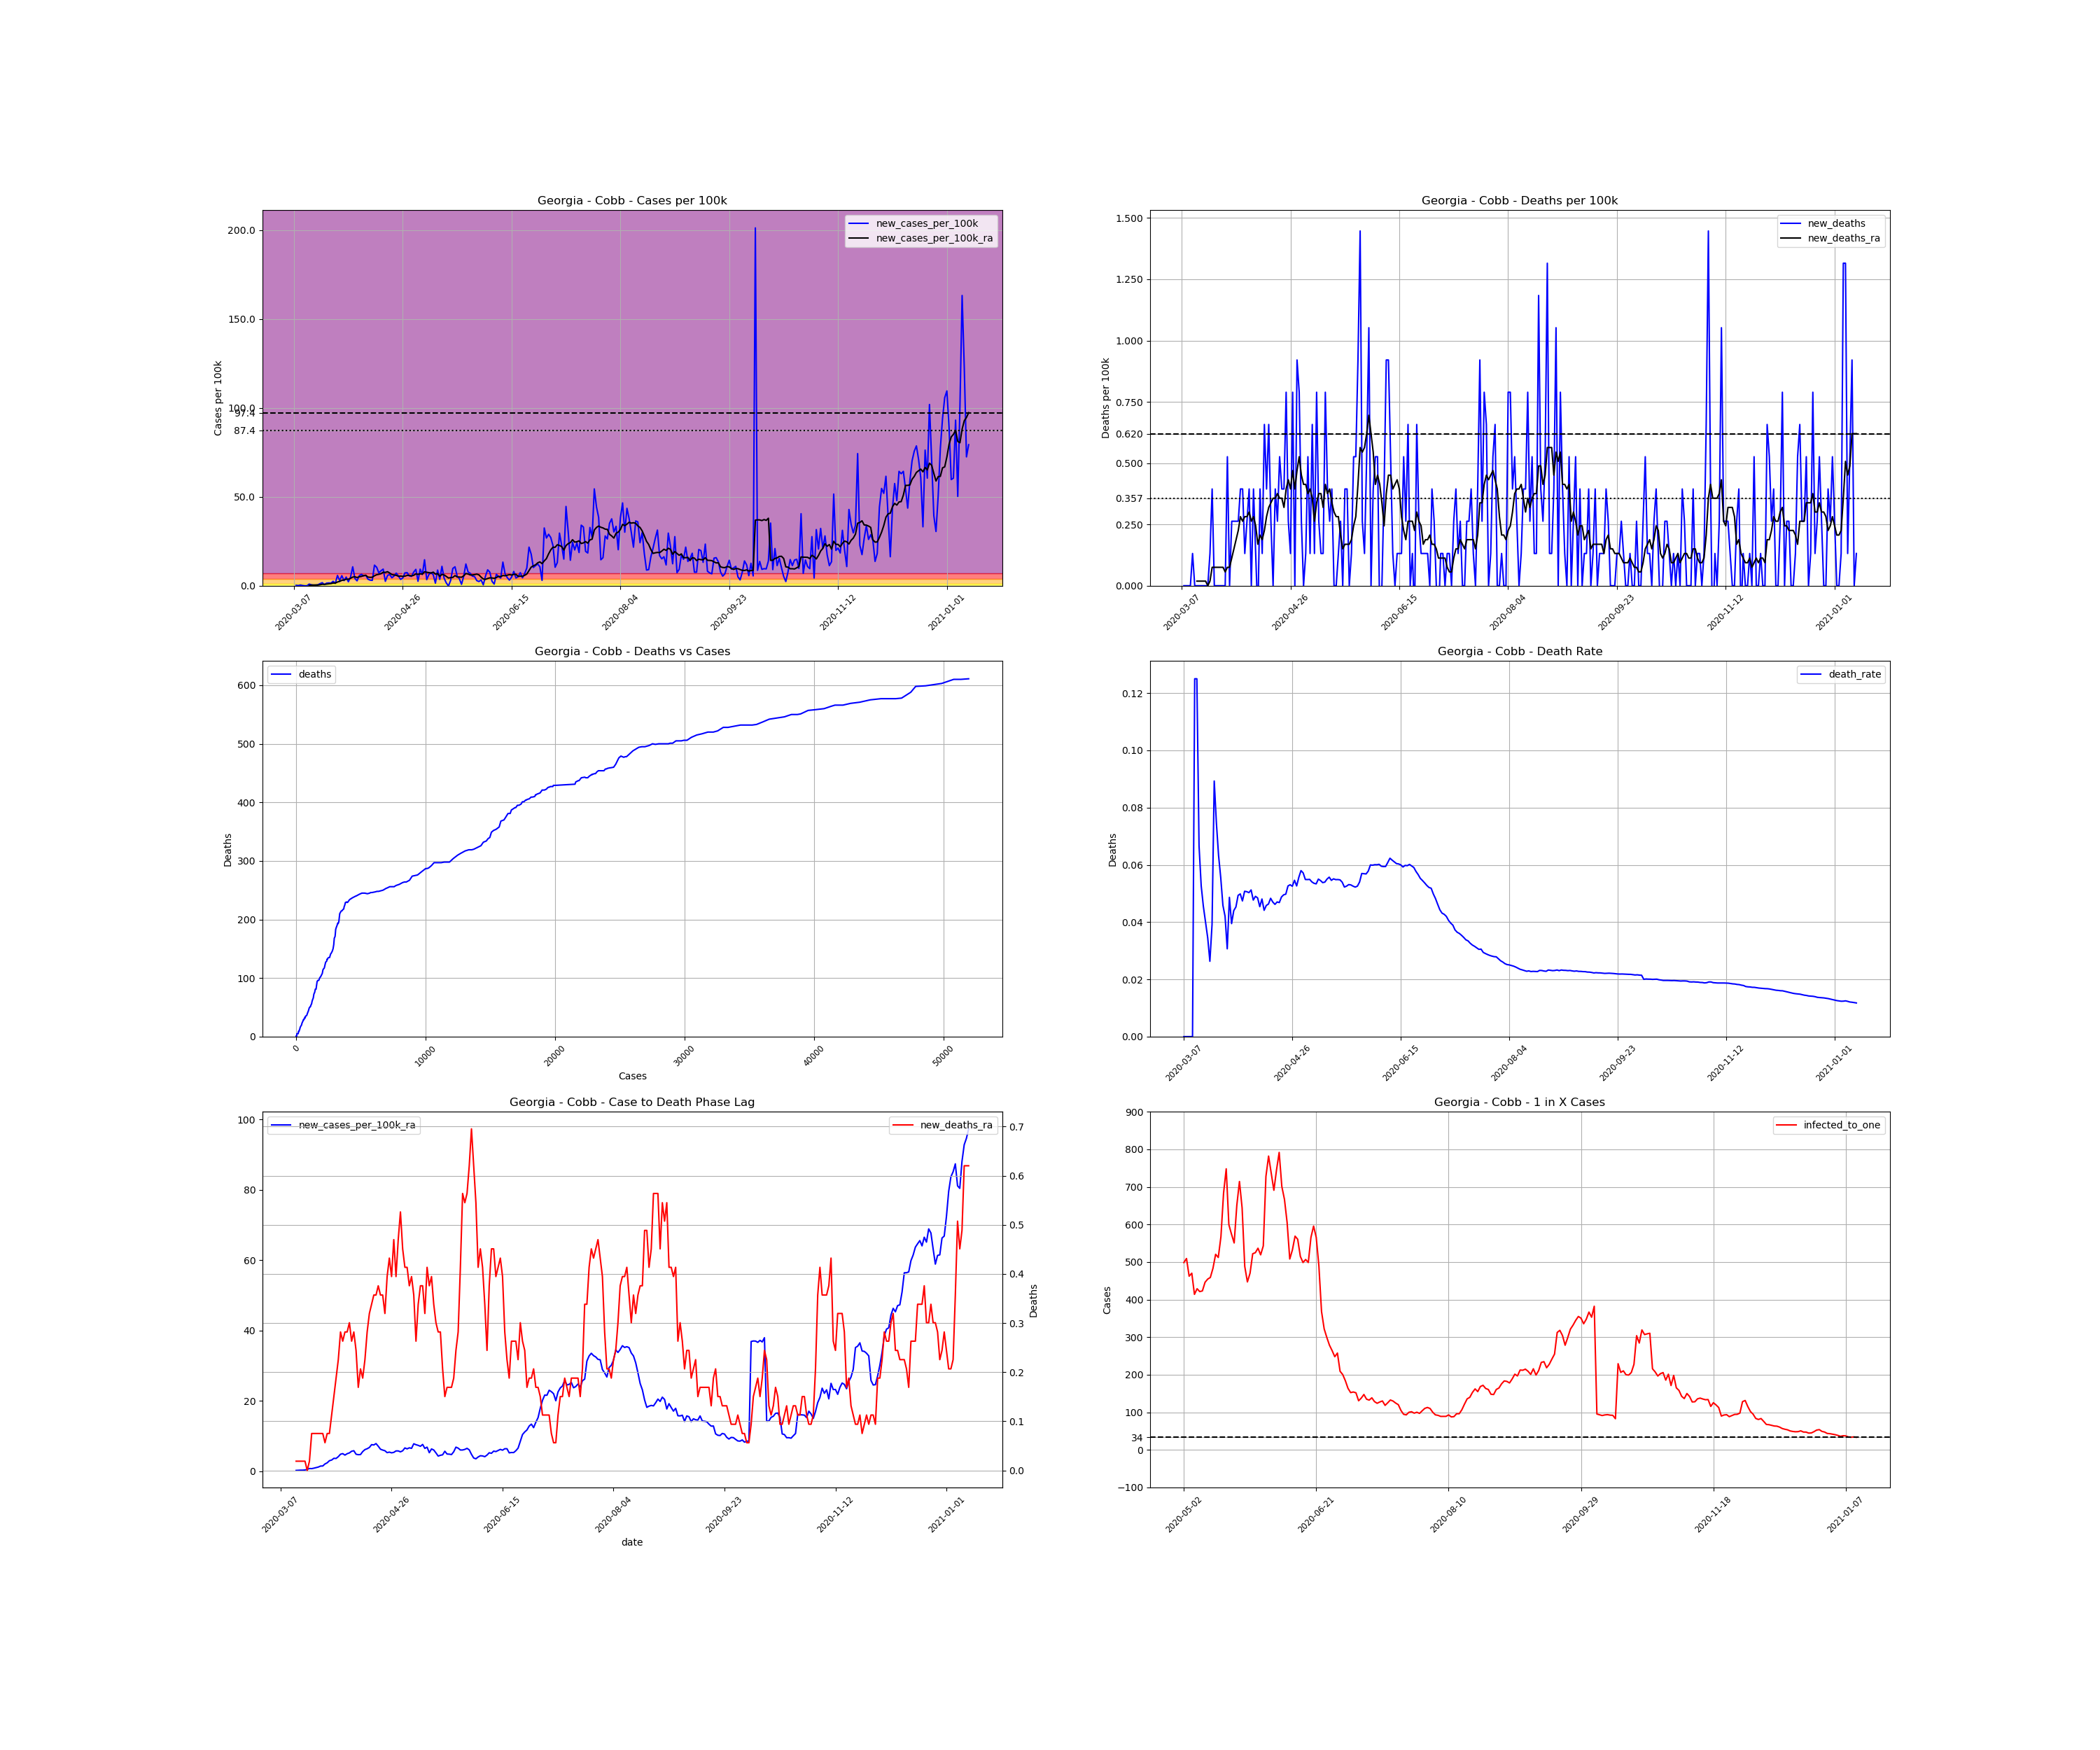

The file beside this chart, header and first rows:
, date, county, state, fips, cases, deaths, COUNTY, STNAME, CTYNAME, POPESTIMATE2019, cases_per_100k, deaths_per_100k, death_rate, new_cases, new_cases_per_100k, new_deaths, new_cases_per_100k_ra, new_deaths_ra, active_cases, infected_to_one
25523, 2020-03-07, Cobb, Georgia, 13067, 1, 0.0, 67, Georgia, Cobb, 760141, 0.1316, 0.0, 0.0, , , , , , , 
25524, 2020-03-08, Cobb, Georgia, 13067, 3, 0.0, 67, Georgia, Cobb, 760141, 0.3947, 0.0, 0.0, 2.0, 0.2631, 0.0, , , , 
25525, 2020-03-09, Cobb, Georgia, 13067, 4, 0.0, 67, Georgia, Cobb, 760141, 0.5262, 0.0, 0.0, 1.0, 0.1316, 0.0, , , , 
25526, 2020-03-10, Cobb, Georgia, 13067, 7, 0.0, 67, Georgia, Cobb, 760141, 0.9209, 0.0, 0.0, 3.0, 0.3947, 0.0, , , , 
25527, 2020-03-11, Cobb, Georgia, 13067, 8, 0.0, 67, Georgia, Cobb, 760141, 1.052, 0.0, 0.0, 1.0, 0.1316, 0.0, , , , 
25528, 2020-03-12, Cobb, Georgia, 13067, 8, 1.0, 67, Georgia, Cobb, 760141, 1.052, 0.1316, 0.125, 0.0, 0.0, 0.1316, , , , 
25529, 2020-03-13, Cobb, Georgia, 13067, 8, 1.0, 67, Georgia, Cobb, 760141, 1.052, 0.1316, 0.125, 0.0, 0.0, 0.0, , , , 
25530, 2020-03-14, Cobb, Georgia, 13067, 15, 1.0, 67, Georgia, Cobb, 760141, 1.973, 0.1316, 0.06667, 7.0, 0.9209, 0.0, 0.2631, 0.01879, , 
25531, 2020-03-15, Cobb, Georgia, 13067, 19, 1.0, 67, Georgia, Cobb, 760141, 2.5, 0.1316, 0.05263, 4.0, 0.5262, 0.0, 0.3007, 0.01879, 18.0, 10558
25532, 2020-03-16, Cobb, Georgia, 13067, 22, 1.0, 67, Georgia, Cobb, 760141, 2.894, 0.1316, 0.04545, 3.0, 0.3947, 0.0, 0.3383, 0.01879, 19.0, 10002
25533, 2020-03-17, Cobb, Georgia, 13067, 25, 1.0, 67, Georgia, Cobb, 760141, 3.289, 0.1316, 0.04, 3.0, 0.3947, 0.0, 0.3383, 0.01879, 21.0, 9049
25534, 2020-03-18, Cobb, Georgia, 13067, 29, 1.0, 67, Georgia, Cobb, 760141, 3.815, 0.1316, 0.03448, 4.0, 0.5262, 0.0, 0.3947, 0.01879, 22.0, 8638
25535, 2020-03-19, Cobb, Georgia, 13067, 38, 1.0, 67, Georgia, Cobb, 760141, 4.999, 0.1316, 0.02632, 9.0, 1.184, 0.0, 0.5638, 0.0, 30.0, 6335
25536, 2020-03-20, Cobb, Georgia, 13067, 51, 2.0, 67, Georgia, Cobb, 760141, 6.709, 0.2631, 0.03922, 13.0, 1.71, 0.1316, 0.8081, 0.01879, 43.0, 4419
25537, 2020-03-21, Cobb, Georgia, 13067, 56, 5.0, 67, Georgia, Cobb, 760141, 7.367, 0.6578, 0.08929, 5.0, 0.6578, 0.3947, 0.7705, 0.07517, 48.0, 3959
25538, 2020-03-22, Cobb, Georgia, 13067, 67, 5.0, 67, Georgia, Cobb, 760141, 8.814, 0.6578, 0.07463, 11.0, 1.447, 0.0, 0.9021, 0.07517, 52.0, 3655
25539, 2020-03-23, Cobb, Georgia, 13067, 79, 5.0, 67, Georgia, Cobb, 760141, 10.39, 0.6578, 0.06329, 12.0, 1.579, 0.0, 1.071, 0.07517, 60.0, 3167
25540, 2020-03-24, Cobb, Georgia, 13067, 90, 5.0, 67, Georgia, Cobb, 760141, 11.84, 0.6578, 0.05556, 11.0, 1.447, 0.0, 1.222, 0.07517, 68.0, 2795
25541, 2020-03-25, Cobb, Georgia, 13067, 109, 5.0, 67, Georgia, Cobb, 760141, 14.34, 0.6578, 0.04587, 19.0, 2.5, 0.0, 1.503, 0.07517, 84.0, 2262
25542, 2020-03-26, Cobb, Georgia, 13067, 119, 5.0, 67, Georgia, Cobb, 760141, 15.65, 0.6578, 0.04202, 10.0, 1.316, 0.0, 1.522, 0.07517, 90.0, 2112
25543, 2020-03-27, Cobb, Georgia, 13067, 163, 5.0, 67, Georgia, Cobb, 760141, 21.44, 0.6578, 0.03067, 44.0, 5.788, 0.0, 2.105, 0.05638, 125.0, 1520
25544, 2020-03-28, Cobb, Georgia, 13067, 185, 9.0, 67, Georgia, Cobb, 760141, 24.34, 1.184, 0.04865, 22.0, 2.894, 0.5262, 2.424, 0.07517, 134.0, 1418
25545, 2020-03-29, Cobb, Georgia, 13067, 228, 9.0, 67, Georgia, Cobb, 760141, 29.99, 1.184, 0.03947, 43.0, 5.657, 0.0, 3.026, 0.07517, 172.0, 1105
25546, 2020-03-30, Cobb, Georgia, 13067, 250, 11.0, 67, Georgia, Cobb, 760141, 32.89, 1.447, 0.044, 22.0, 2.894, 0.2631, 3.214, 0.1128, 183.0, 1038
25547, 2020-03-31, Cobb, Georgia, 13067, 287, 13.0, 67, Georgia, Cobb, 760141, 37.76, 1.71, 0.0453, 37.0, 4.868, 0.2631, 3.702, 0.1503, 208.0, 913.6
25548, 2020-04-01, Cobb, Georgia, 13067, 304, 15.0, 67, Georgia, Cobb, 760141, 39.99, 1.973, 0.04934, 17.0, 2.236, 0.2631, 3.665, 0.1879, 214.0, 888
25549, 2020-04-02, Cobb, Georgia, 13067, 341, 17.0, 67, Georgia, Cobb, 760141, 44.86, 2.236, 0.04985, 37.0, 4.868, 0.2631, 4.172, 0.2255, 232.0, 819.1
25550, 2020-04-03, Cobb, Georgia, 13067, 422, 20.0, 67, Georgia, Cobb, 760141, 55.52, 2.631, 0.04739, 81.0, 10.66, 0.3947, 4.868, 0.2819, 303.0, 627.2
25551, 2020-04-04, Cobb, Georgia, 13067, 453, 23.0, 67, Georgia, Cobb, 760141, 59.59, 3.026, 0.05077, 31.0, 4.078, 0.3947, 5.037, 0.2631, 290.0, 655.3
25552, 2020-04-05, Cobb, Georgia, 13067, 474, 24.0, 67, Georgia, Cobb, 760141, 62.36, 3.157, 0.05063, 21.0, 2.763, 0.1316, 4.623, 0.2819, 289.0, 657.6
25553, 2020-04-06, Cobb, Georgia, 13067, 517, 26.0, 67, Georgia, Cobb, 760141, 68.01, 3.42, 0.05029, 43.0, 5.657, 0.2631, 5.018, 0.2819, 289.0, 657.6
25554, 2020-04-07, Cobb, Georgia, 13067, 566, 29.0, 67, Georgia, Cobb, 760141, 74.46, 3.815, 0.05124, 49.0, 6.446, 0.3947, 5.243, 0.3007, 316.0, 601.4
25555, 2020-04-08, Cobb, Georgia, 13067, 608, 29.0, 67, Georgia, Cobb, 760141, 79.99, 3.815, 0.0477, 42.0, 5.525, 0.0, 5.713, 0.2631, 321.0, 592
25556, 2020-04-09, Cobb, Georgia, 13067, 653, 32.0, 67, Georgia, Cobb, 760141, 85.91, 4.21, 0.049, 45.0, 5.92, 0.3947, 5.864, 0.2819, 349.0, 544.5
25557, 2020-04-10, Cobb, Georgia, 13067, 681, 33.0, 67, Georgia, Cobb, 760141, 89.59, 4.341, 0.04846, 28.0, 3.684, 0.1316, 4.868, 0.2443, 340.0, 558.9
25558, 2020-04-11, Cobb, Georgia, 13067, 705, 32.0, 67, Georgia, Cobb, 760141, 92.75, 4.21, 0.04539, 24.0, 3.157, -0.1316, 4.736, 0.1691, 283.0, 671.5
25559, 2020-04-12, Cobb, Georgia, 13067, 728, 35.0, 67, Georgia, Cobb, 760141, 95.77, 4.604, 0.04808, 23.0, 3.026, 0.3947, 4.774, 0.2067, 275.0, 691
25560, 2020-04-13, Cobb, Georgia, 13067, 816, 36.0, 67, Georgia, Cobb, 760141, 107.3, 4.736, 0.04412, 88.0, 11.58, 0.1316, 5.619, 0.1879, 342.0, 555.7
25561, 2020-04-14, Cobb, Georgia, 13067, 895, 41.0, 67, Georgia, Cobb, 760141, 117.7, 5.394, 0.04581, 79.0, 10.39, 0.6578, 6.183, 0.2255, 378.0, 502.7
25562, 2020-04-15, Cobb, Georgia, 13067, 950, 44.0, 67, Georgia, Cobb, 760141, 125, 5.788, 0.04632, 55.0, 7.235, 0.3947, 6.427, 0.2819, 384.0, 494.9
25563, 2020-04-16, Cobb, Georgia, 13067, 1014, 49.0, 67, Georgia, Cobb, 760141, 133.4, 6.446, 0.04832, 64.0, 8.419, 0.6578, 6.784, 0.3195, 406.0, 468.1
25564, 2020-04-17, Cobb, Georgia, 13067, 1085, 51.0, 67, Georgia, Cobb, 760141, 142.7, 6.709, 0.047, 71.0, 9.34, 0.2631, 7.593, 0.3383, 432.0, 439.9
25565, 2020-04-18, Cobb, Georgia, 13067, 1104, 51.0, 67, Georgia, Cobb, 760141, 145.2, 6.709, 0.0462, 19.0, 2.5, 0.0, 7.499, 0.3571, 423.0, 449.3
25566, 2020-04-19, Cobb, Georgia, 13067, 1148, 54.0, 67, Georgia, Cobb, 760141, 151, 7.104, 0.04704, 44.0, 5.788, 0.3947, 7.893, 0.3571, 443.0, 429
25567, 2020-04-20, Cobb, Georgia, 13067, 1196, 56.0, 67, Georgia, Cobb, 760141, 157.3, 7.367, 0.04682, 48.0, 6.315, 0.2631, 7.142, 0.3759, 468.0, 406.1
25568, 2020-04-21, Cobb, Georgia, 13067, 1230, 60.0, 67, Georgia, Cobb, 760141, 161.8, 7.893, 0.04878, 34.0, 4.473, 0.5262, 6.296, 0.3571, 414.0, 459
25569, 2020-04-22, Cobb, Georgia, 13067, 1272, 63.0, 67, Georgia, Cobb, 760141, 167.3, 8.288, 0.04953, 42.0, 5.525, 0.3947, 6.052, 0.3571, 377.0, 504.1
25570, 2020-04-23, Cobb, Georgia, 13067, 1326, 66.0, 67, Georgia, Cobb, 760141, 174.4, 8.683, 0.04977, 54.0, 7.104, 0.3947, 5.864, 0.3195, 376.0, 505.4
25571, 2020-04-24, Cobb, Georgia, 13067, 1368, 72.0, 67, Georgia, Cobb, 760141, 180, 9.472, 0.05263, 42.0, 5.525, 0.7893, 5.319, 0.3947, 354.0, 536.8
25572, 2020-04-25, Cobb, Georgia, 13067, 1395, 74.0, 67, Georgia, Cobb, 760141, 183.5, 9.735, 0.05305, 27.0, 3.552, 0.2631, 5.469, 0.4323, 310.0, 613
25573, 2020-04-26, Cobb, Georgia, 13067, 1428, 75.0, 67, Georgia, Cobb, 760141, 187.9, 9.867, 0.05252, 33.0, 4.341, 0.1316, 5.262, 0.3947, 324.0, 586.5
25574, 2020-04-27, Cobb, Georgia, 13067, 1483, 81.0, 67, Georgia, Cobb, 760141, 195.1, 10.66, 0.05462, 55.0, 7.235, 0.7893, 5.394, 0.4698, 335.0, 567.3
25575, 2020-04-28, Cobb, Georgia, 13067, 1539, 81.0, 67, Georgia, Cobb, 760141, 202.5, 10.66, 0.05263, 56.0, 7.367, 0.0, 5.807, 0.3947, 343.0, 554
25576, 2020-04-29, Cobb, Georgia, 13067, 1581, 88.0, 67, Georgia, Cobb, 760141, 208, 11.58, 0.05566, 42.0, 5.525, 0.9209, 5.807, 0.4698, 351.0, 541.4
25577, 2020-04-30, Cobb, Georgia, 13067, 1621, 94.0, 67, Georgia, Cobb, 760141, 213.2, 12.37, 0.05799, 40.0, 5.262, 0.7893, 5.544, 0.5262, 349.0, 544.5
25578, 2020-05-01, Cobb, Georgia, 13067, 1679, 96.0, 67, Georgia, Cobb, 760141, 220.9, 12.63, 0.05718, 58.0, 7.63, 0.2631, 5.845, 0.451, 353.0, 538.3
25579, 2020-05-02, Cobb, Georgia, 13067, 1749, 96.0, 67, Georgia, Cobb, 760141, 230.1, 12.63, 0.05489, 70.0, 9.209, 0.0, 6.653, 0.4135, 381.0, 498.8
25580, 2020-05-03, Cobb, Georgia, 13067, 1768, 97.0, 67, Georgia, Cobb, 760141, 232.6, 12.76, 0.05486, 19.0, 2.5, 0.1316, 6.39, 0.4135, 373.0, 509.5
25581, 2020-05-04, Cobb, Georgia, 13067, 1839, 101.0, 67, Georgia, Cobb, 760141, 241.9, 13.29, 0.05492, 71.0, 9.34, 0.5262, 6.69, 0.3759, 411.0, 462.4
25582, 2020-05-05, Cobb, Georgia, 13067, 1887, 102.0, 67, Georgia, Cobb, 760141, 248.2, 13.42, 0.05405, 48.0, 6.315, 0.1316, 6.54, 0.3947, 404.0, 470.4
... 251 more rows
